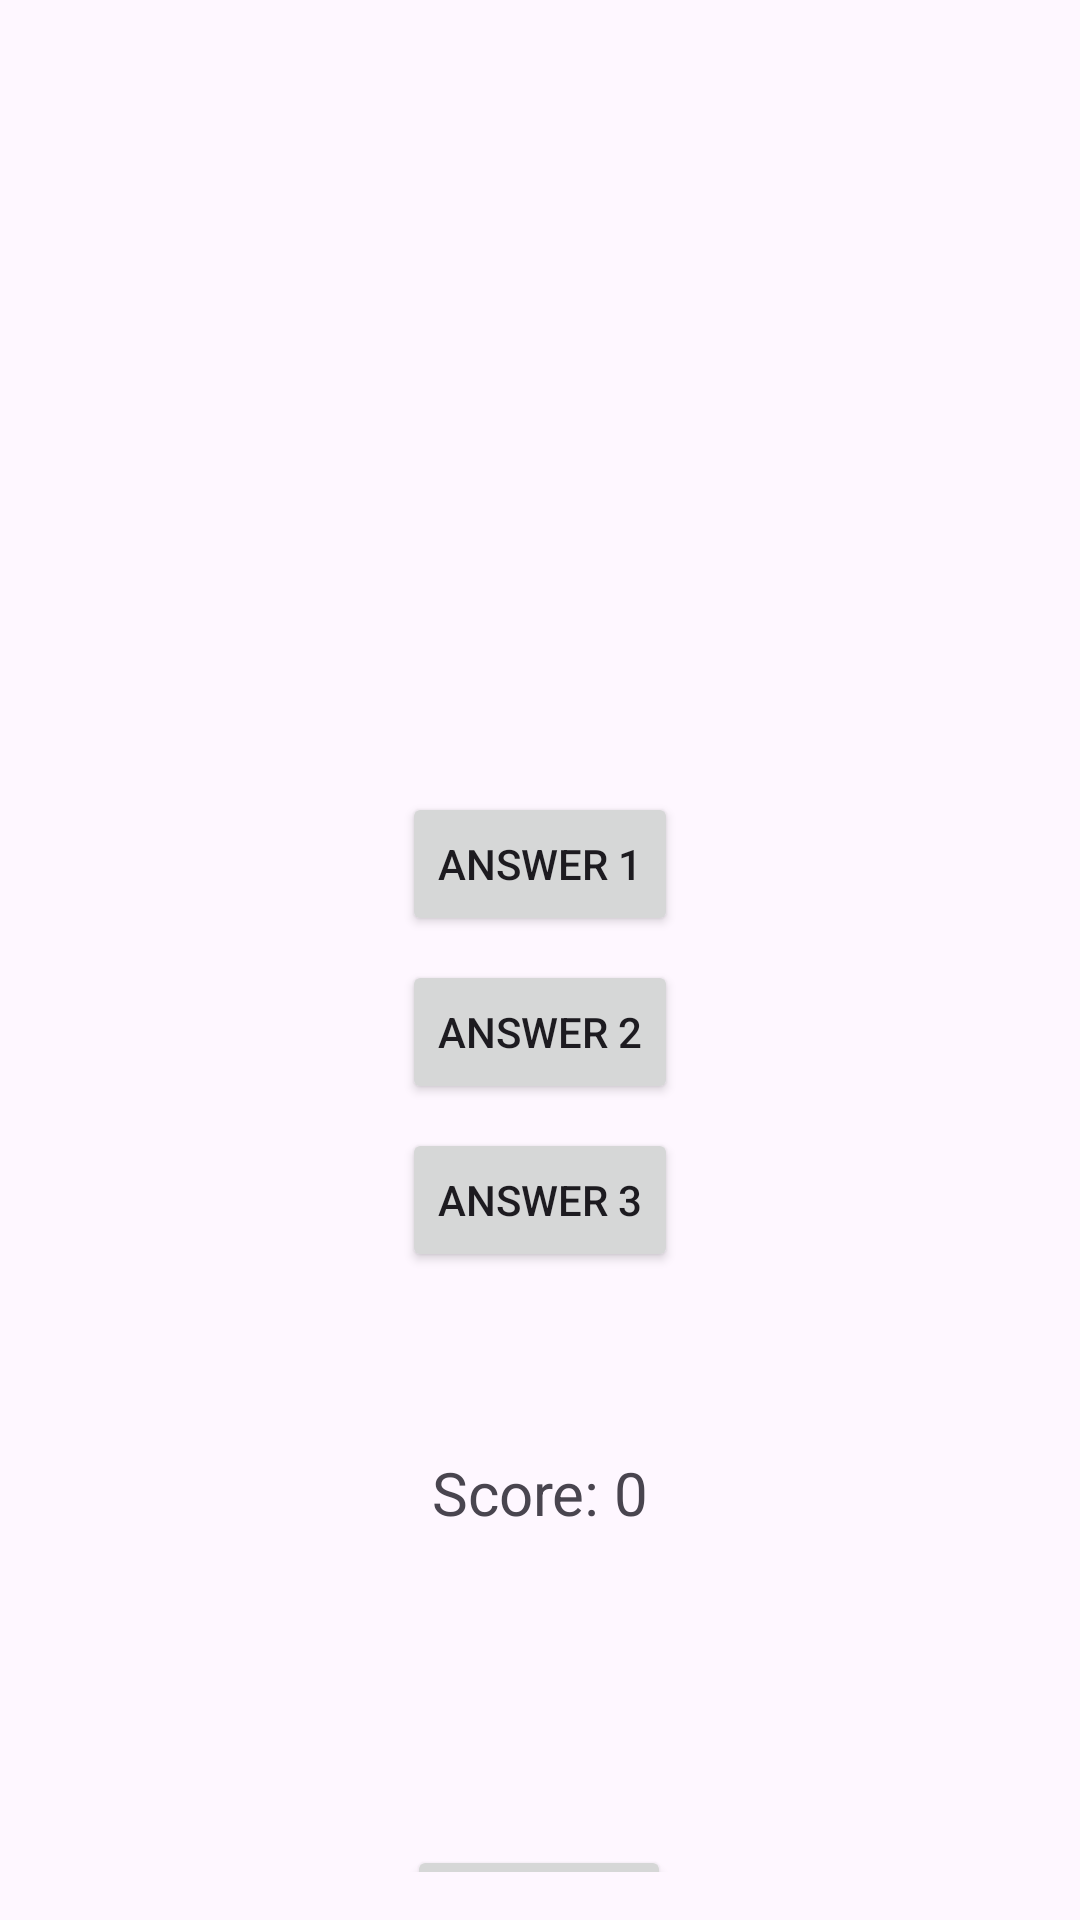

The Android layout XML behind this screen, and the referenced resources:
<!-- AndroidManifest.xml: application theme Theme.Quizapp2 -->
<!-- res/layout/fragment_quiz.xml -->
<?xml version="1.0" encoding="utf-8"?>
<androidx.constraintlayout.widget.ConstraintLayout xmlns:android="http://schemas.android.com/apk/res/android"
    android:layout_width="match_parent"
    android:layout_height="match_parent"
    xmlns:app="http://schemas.android.com/apk/res-auto"
    android:padding="16dp">

    
    <ImageView
        android:id="@+id/photoImageView"
        android:layout_width="200dp"
        android:layout_height="200dp"
        android:scaleType="centerCrop"
        app:layout_constraintTop_toTopOf="parent"
        app:layout_constraintStart_toStartOf="parent"
        app:layout_constraintEnd_toEndOf="parent"
        android:layout_marginTop="32dp" />

    
    <Button
        android:id="@+id/btnAnswer1"
        android:layout_width="wrap_content"
        android:layout_height="wrap_content"
        android:text="Answer 1"
        app:layout_constraintTop_toBottomOf="@id/photoImageView"
        app:layout_constraintStart_toStartOf="parent"
        app:layout_constraintEnd_toEndOf="parent"
        android:layout_marginTop="16dp"/>

    
    <Button
        android:id="@+id/btnAnswer2"
        android:layout_width="wrap_content"
        android:layout_height="wrap_content"
        android:text="Answer 2"
        app:layout_constraintTop_toBottomOf="@id/btnAnswer1"
        app:layout_constraintStart_toStartOf="parent"
        app:layout_constraintEnd_toEndOf="parent"
        android:layout_marginTop="8dp"/>

    
    <Button
        android:id="@+id/btnAnswer3"
        android:layout_width="wrap_content"
        android:layout_height="wrap_content"
        android:text="Answer 3"
        app:layout_constraintTop_toBottomOf="@id/btnAnswer2"
        app:layout_constraintStart_toStartOf="parent"
        app:layout_constraintEnd_toEndOf="parent"
        android:layout_marginTop="8dp"/>

    

    
    <TextView
        android:id="@+id/scoreTextView"
        android:layout_width="wrap_content"
        android:layout_height="wrap_content"
        android:layout_marginTop="60dp"
        android:text="Score: 0"
        android:textSize="20sp"
        app:layout_constraintEnd_toEndOf="parent"
        app:layout_constraintStart_toStartOf="parent"
        app:layout_constraintTop_toBottomOf="@id/btnAnswer3" />

    <Button
        android:id="@+id/btnNext"
        android:layout_width="wrap_content"
        android:layout_height="wrap_content"
        android:layout_marginTop="104dp"
        android:text="Next"
        app:layout_constraintEnd_toEndOf="parent"
        app:layout_constraintHorizontal_bias="0.498"
        app:layout_constraintStart_toStartOf="parent"
        app:layout_constraintTop_toBottomOf="@id/scoreTextView" />

</androidx.constraintlayout.widget.ConstraintLayout>
<!-- resources referenced by this layout -->
<resources>
  <style name="Theme.Quizapp2" parent="Base.Theme.Quizapp2" />
  <style name="Base.Theme.Quizapp2" parent="Theme.Material3.DayNight.NoActionBar">
          
          
      </style>
</resources>
